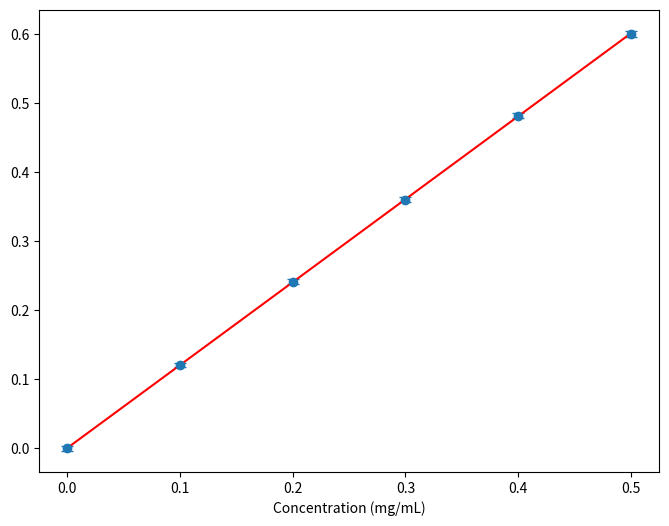

Write the Python code that produced this figure. (Note: this script raises an exception after producing the figure.)
#@title Setup - Run this First, it recreates the 004 data
#@markdown This recreates the standard curve from Notebook 004 so you have
#@markdown the same `slope`, `intercept`, `r_squared`, `clean_data_df`, and plot
#@markdown you've already worked with.
import pandas as pd
import numpy as np
import matplotlib.pyplot as plt
from scipy import stats

# Assay parameters (same as 004)
conc_units        = 'mg/mL'
concentration_col = 'Concentration_mg_per_mL'
replicate_cols    = ['Rep1', 'Rep2', 'Rep3']

# Standard curve data (same as 004)
std_curve_data = {
    concentration_col: [0.00, 0.10, 0.20, 0.30, 0.40, 0.50],
    'Rep1': [-0.004, 0.118, 0.238, 0.356, 0.478, 0.596],
    'Rep2': [ 0.001, 0.121, 0.242, 0.361, 0.482, 0.601],
    'Rep3': [ 0.003, 0.124, 0.245, 0.364, 0.485, 0.604],
}
df = pd.DataFrame(std_curve_data)
clean_data_df = df.dropna().copy()

# Calculate mean, std, regression
clean_data_df['average'] = clean_data_df[replicate_cols].mean(axis=1)
clean_data_df['std_dev'] = clean_data_df[replicate_cols].std(axis=1)

concentration      = clean_data_df[concentration_col]
average_absorbance = clean_data_df['average']

slope, intercept, r_value, p_value, std_err = stats.linregress(
    concentration, average_absorbance
)
r_squared = r_value**2

clean_data_df.head()
print(f'   slope={slope:.4f}  intercept={intercept:.4f}  R²={r_squared:.4f}')

# BASELINE PLOT from 004
# Read this carefully — every parameter is labeled

line_x = np.linspace(concentration.min(), concentration.max(), 100)
line_y = slope * line_x + intercept

plt.figure(figsize=(8, 6))

# Error bar data points
plt.errorbar(
    concentration,
    average_absorbance,
    yerr=clean_data_df['std_dev'],
    fmt='o',              # <-- 'o' means circular markers
    capsize=4,
    label='Average ± Std Dev'
)

# Best-fit line
plt.plot(
    line_x, line_y,
    color='red',          # <-- line color
    label=f'Best-fit: y = {slope:.3f}x + {intercept:.3f}\nR² = {r_squared:.3f}'
)

plt.xlabel(f'Concentration ({conc_units})')
plt.ylabel(f'Absorbance at {wavelength} nm')
plt.title(f'{assay_name} Standard Curve with Best-fit Line')
plt.grid(True)
plt.legend()
plt.show()

# Task 1 plot -- change the marker style on plt.errorbar

line_x = np.linspace(concentration.min(), concentration.max(), 100)
line_y = slope * line_x + intercept

plt.figure(figsize=(8, 6))

# Error bar data points
plt.errorbar(
    concentration,
    average_absorbance,
    yerr=clean_data_df['std_dev'],
    fmt='o',              # <-- 'o' means circular markers
    capsize=4,
    label='Average ± Std Dev'
)

# Best-fit line
plt.plot(
    line_x, line_y,
    color='red',          # <-- line color
    label=f'Best-fit: y = {slope:.3f}x + {intercept:.3f}\nR² = {r_squared:.3f}'
)

plt.xlabel(f'Concentration ({conc_units})')
plt.ylabel(f'Absorbance at {wavelength} nm')
plt.title(f'{assay_name} Standard Curve with Best-fit Line')
plt.grid(True)
plt.legend()
plt.show()

# Task 2 plot -- Change the best-fit line to dark green and dashed

line_x = np.linspace(concentration.min(), concentration.max(), 100)
line_y = slope * line_x + intercept

plt.figure(figsize=(8, 6))

# Error bar data points
plt.errorbar(
    concentration,
    average_absorbance,
    yerr=clean_data_df['std_dev'],
    fmt='o',              # <-- 'o' means circular markers
    capsize=4,
    label='Average ± Std Dev'
)

# Best-fit line
plt.plot(
    line_x, line_y,
    color='red',          # <-- line color
    label=f'Best-fit: y = {slope:.3f}x + {intercept:.3f}\nR² = {r_squared:.3f}'
)

plt.xlabel(f'Concentration ({conc_units})')
plt.ylabel(f'Absorbance at {wavelength} nm')
plt.title(f'{assay_name} Standard Curve with Best-fit Line')
plt.grid(True)
plt.legend()
plt.show()

# Task 3 plot -- Save the figure as a high-resolution PNG using plt.savefig()

line_x = np.linspace(concentration.min(), concentration.max(), 100)
line_y = slope * line_x + intercept

plt.figure(figsize=(8, 6))

# Error bar data points
plt.errorbar(
    concentration,
    average_absorbance,
    yerr=clean_data_df['std_dev'],
    fmt='o',              # <-- 'o' means circular markers
    capsize=4,
    label='Average ± Std Dev'
)

# Best-fit line
plt.plot(
    line_x, line_y,
    color='red',          # <-- line color
    label=f'Best-fit: y = {slope:.3f}x + {intercept:.3f}\nR² = {r_squared:.3f}'
)

plt.xlabel(f'Concentration ({conc_units})')
plt.ylabel(f'Absorbance at {wavelength} nm')
plt.title(f'{assay_name} Standard Curve with Best-fit Line')
plt.grid(True)
plt.legend()
plt.show()

# Task 4 plot -- Add a second y-axis showing concentration on the right side while absorbance stays on the left

line_x = np.linspace(concentration.min(), concentration.max(), 100)
line_y = slope * line_x + intercept

plt.figure(figsize=(8, 6))

# Error bar data points
plt.errorbar(
    concentration,
    average_absorbance,
    yerr=clean_data_df['std_dev'],
    fmt='o',              # <-- 'o' means circular markers
    capsize=4,
    label='Average ± Std Dev'
)

# Best-fit line
plt.plot(
    line_x, line_y,
    color='red',          # <-- line color
    label=f'Best-fit: y = {slope:.3f}x + {intercept:.3f}\nR² = {r_squared:.3f}'
)

plt.xlabel(f'Concentration ({conc_units})')
plt.ylabel(f'Absorbance at {wavelength} nm')
plt.title(f'{assay_name} Standard Curve with Best-fit Line')
plt.grid(True)
plt.legend()
plt.show()

# Task 5 plot -- Plot the residuals and then add it to the existing figure as a subplot

line_x = np.linspace(concentration.min(), concentration.max(), 100)
line_y = slope * line_x + intercept

plt.figure(figsize=(8, 6))

# Error bar data points
plt.errorbar(
    concentration,
    average_absorbance,
    yerr=clean_data_df['std_dev'],
    fmt='o',              # <-- 'o' means circular markers
    capsize=4,
    label='Average ± Std Dev'
)

# Best-fit line
plt.plot(
    line_x, line_y,
    color='red',          # <-- line color
    label=f'Best-fit: y = {slope:.3f}x + {intercept:.3f}\nR² = {r_squared:.3f}'
)

plt.xlabel(f'Concentration ({conc_units})')
plt.ylabel(f'Absorbance at {wavelength} nm')
plt.title(f'{assay_name} Standard Curve with Best-fit Line')
plt.grid(True)
plt.legend()
plt.show()
